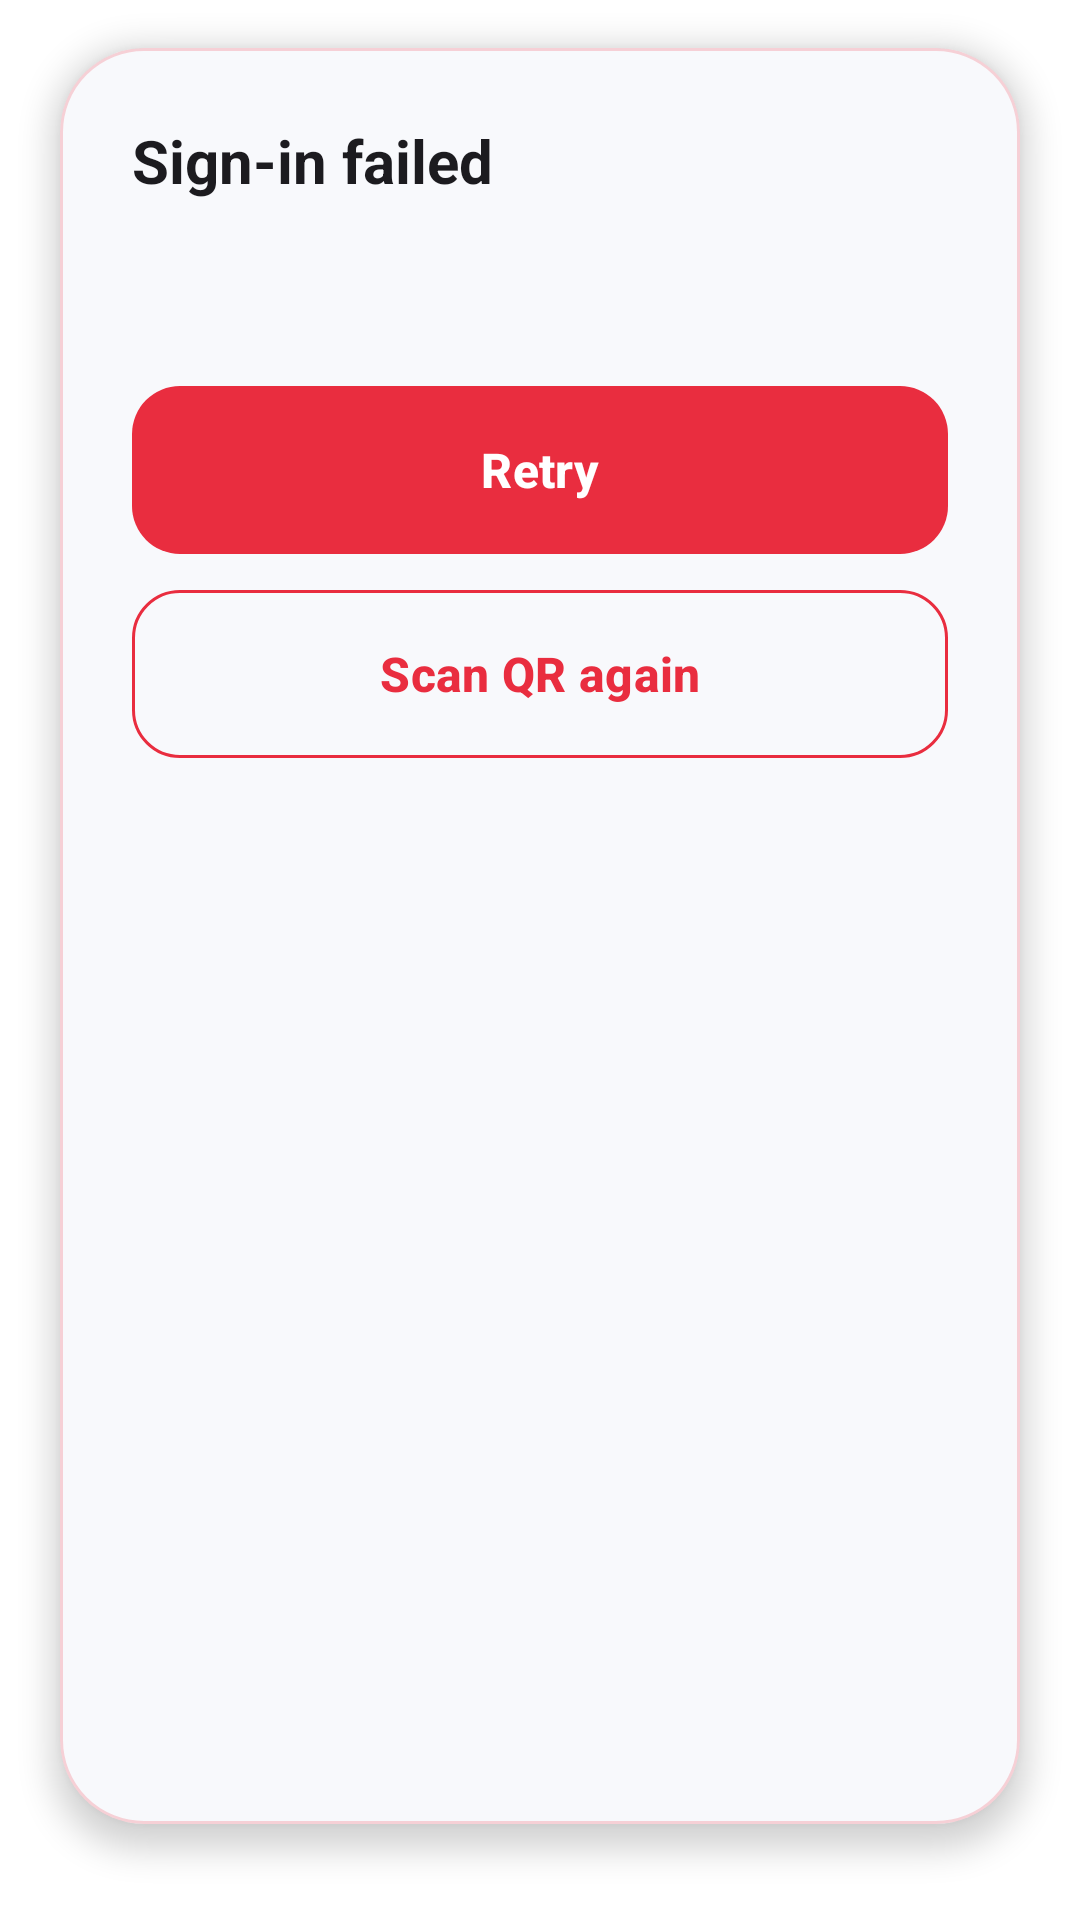

Here is an Android app screen rendered from its layout file. Give the layout XML and the strings, colors and styles it references.
<!-- AndroidManifest.xml: application theme Theme.SecureScan -->
<!-- res/layout/fragment_error.xml -->
<?xml version="1.0" encoding="utf-8"?>
<androidx.constraintlayout.widget.ConstraintLayout xmlns:android="http://schemas.android.com/apk/res/android"
    xmlns:app="http://schemas.android.com/apk/res-auto"
    xmlns:tools="http://schemas.android.com/tools"
    android:layout_width="match_parent"
    android:layout_height="match_parent"
    android:background="@color/secure_scan_background"
    android:layoutDirection="ltr"
    tools:context=".ui.ErrorFragment">


    <androidx.core.widget.NestedScrollView
        android:id="@+id/auth_err_scroll_content"
        android:layout_width="0dp"
        android:layout_height="0dp"
        android:clipToPadding="false"
        android:fillViewport="true"
        android:overScrollMode="never"
        android:paddingStart="@dimen/button_margin"
        android:paddingTop="@dimen/qr_scan_section_spacing"
        android:paddingEnd="@dimen/button_margin"
        android:paddingBottom="@dimen/big_padding"
        app:layout_constraintBottom_toBottomOf="parent"
        app:layout_constraintEnd_toEndOf="parent"
        app:layout_constraintStart_toStartOf="parent"
        app:layout_constraintTop_toTopOf="parent">

        <com.google.android.material.card.MaterialCardView
            android:id="@+id/auth_err_CARD_content"
            android:layout_width="match_parent"
            android:layout_height="wrap_content"
            app:cardBackgroundColor="@color/secure_scan_surface_elevated"
            app:cardCornerRadius="@dimen/qr_scan_bottom_card_radius"
            app:cardElevation="6dp"
            app:strokeColor="@color/secure_scan_card_stroke"
            app:strokeWidth="1dp">

            <androidx.appcompat.widget.LinearLayoutCompat
                android:layout_width="match_parent"
                android:layout_height="wrap_content"
                android:orientation="vertical"
                android:padding="@dimen/default_padding4">

                <com.google.android.material.textview.MaterialTextView
                    android:id="@+id/auth_err_LBL_title"
                    android:layout_width="match_parent"
                    android:layout_height="wrap_content"
                    android:text="@string/auth_error_sign_in_failed"
                    android:textAlignment="viewStart"
                    android:textColor="@color/secure_scan_on_surface"
                    android:textSize="20sp"
                    android:textStyle="bold" />

                <com.google.android.material.textview.MaterialTextView
                    android:id="@+id/auth_err_LBL_message"
                    android:layout_width="match_parent"
                    android:layout_height="wrap_content"
                    android:layout_marginTop="@dimen/default_padding3"
                    android:textAlignment="viewStart"
                    android:textColor="@color/secure_scan_on_surface_muted"
                    android:textSize="16sp"
                    tools:text="@string/auth_error_generic" />

                <com.google.android.material.button.MaterialButton
                    android:id="@+id/auth_err_BTN_retry"
                    style="@style/Widget.Material3.Button"
                    android:layout_width="match_parent"
                    android:layout_height="@dimen/button_height"
                    android:layout_marginTop="28dp"
                    android:insetTop="0dp"
                    android:insetBottom="0dp"
                    android:text="@string/auth_error_retry"
                    android:textAllCaps="false"
                    android:textSize="16sp"
                    android:textStyle="bold"
                    app:backgroundTint="@color/brand_accent_pink"
                    app:cornerRadius="@dimen/default_margin" />

                <com.google.android.material.button.MaterialButton
                    android:id="@+id/auth_err_BTN_scanQr"
                    style="@style/Widget.Material3.Button.OutlinedButton"
                    android:layout_width="match_parent"
                    android:layout_height="@dimen/button_height"
                    android:layout_marginTop="@dimen/default_padding3"
                    android:insetTop="0dp"
                    android:insetBottom="0dp"
                    android:text="@string/auth_error_scan_qr_again"
                    android:textAllCaps="false"
                    android:textColor="@color/brand_accent_pink"
                    android:textSize="16sp"
                    android:textStyle="bold"
                    app:cornerRadius="@dimen/default_margin"
                    app:strokeColor="@color/brand_accent_pink"
                    app:strokeWidth="1dp" />
            </androidx.appcompat.widget.LinearLayoutCompat>
        </com.google.android.material.card.MaterialCardView>
    </androidx.core.widget.NestedScrollView>

</androidx.constraintlayout.widget.ConstraintLayout>
<!-- resources referenced by this layout -->
<resources>
  <color name="brand_accent_pink">#FFE92D3F</color>
  <color name="secure_scan_background">#FFFFFFFF</color>
  <color name="secure_scan_card_stroke">#33E92D3F</color>
  <color name="secure_scan_on_surface">#FF1C1B1F</color>
  <color name="secure_scan_on_surface_muted">#99000000</color>
  <color name="secure_scan_surface_elevated">#FFF8F9FC</color>
  <dimen name="big_padding">32dp</dimen>
  <dimen name="button_height">56dp</dimen>
  <dimen name="button_margin">20dp</dimen>
  <dimen name="default_margin">16dp</dimen>
  <dimen name="default_padding3">12dp</dimen>
  <dimen name="default_padding4">24dp</dimen>
  <dimen name="qr_scan_bottom_card_radius">28dp</dimen>
  <dimen name="qr_scan_section_spacing">16dp</dimen>
  <string name="auth_error_generic">Something went wrong. Please try again.</string>
  <string name="auth_error_retry">Retry</string>
  <string name="auth_error_scan_qr_again">Scan QR again</string>
  <string name="auth_error_sign_in_failed">Sign-in failed</string>
  <style name="Theme.SecureScan" parent="Base.Theme.SecureScan" />
  <style name="Base.Theme.SecureScan" parent="Theme.Material3.DayNight.NoActionBar">
          <item name="android:windowBackground">@color/secure_scan_background</item>
          <item name="colorPrimary">@color/brand_accent_pink</item>
          <item name="colorOnPrimary">@color/secure_scan_on_primary</item>
      </style>
  <color name="secure_scan_on_primary">#FFFFFFFF</color>
</resources>
